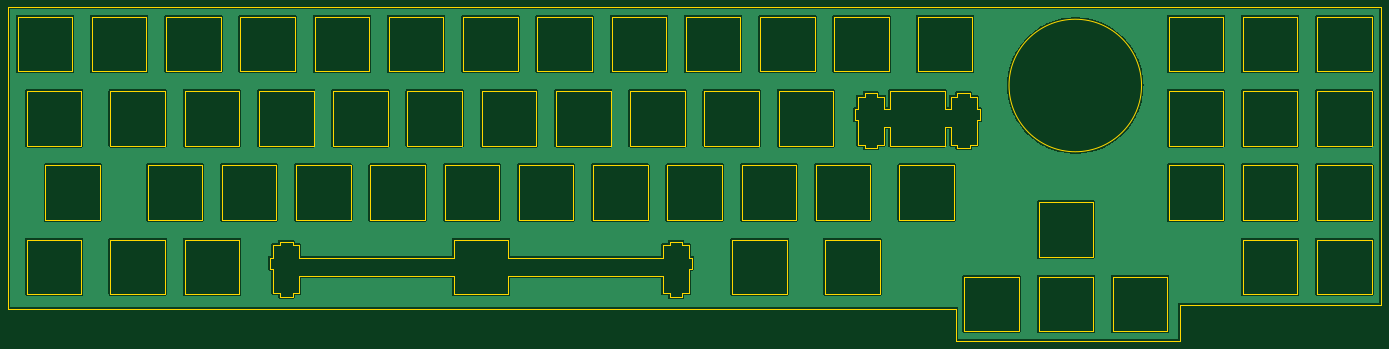
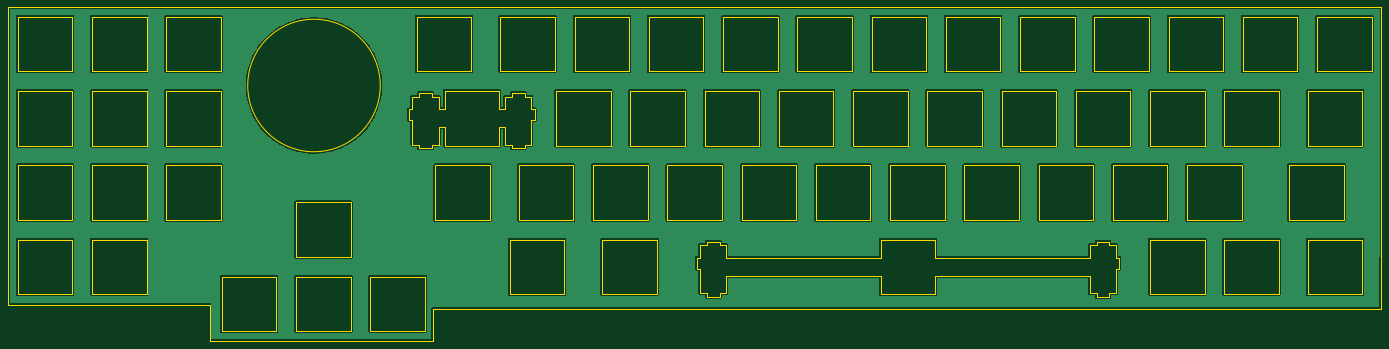
Circuit board: 11 layer files. Board 352.4 x 85.8 mm.
- bottom_copper: switchplate-B_Cu.gbr (245919 bytes)
- bottom_mask: switchplate-B_Mask.gbr (459 bytes)
- paste: switchplate-B_Paste.gbr (454 bytes)
- bottom_silk: switchplate-B_Silkscreen.gbr (455 bytes)
- outline: switchplate-Edge_Cuts.gbr (16817 bytes)
- top_copper: switchplate-F_Cu.gbr (245919 bytes)
- top_mask: switchplate-F_Mask.gbr (459 bytes)
- paste: switchplate-F_Paste.gbr (454 bytes)
- top_silk: switchplate-F_Silkscreen.gbr (455 bytes)
- drill: switchplate-NPTH.drl (268 bytes)
- drill: switchplate-PTH.drl (264 bytes)

=== bottom_copper: switchplate-B_Cu.gbr (245919 bytes, source omitted) ===
=== bottom_mask: switchplate-B_Mask.gbr ===
%TF.GenerationSoftware,KiCad,Pcbnew,7.0.1*%
%TF.CreationDate,2023-04-14T16:08:48-07:00*%
%TF.ProjectId,switchplate,73776974-6368-4706-9c61-74652e6b6963,rev?*%
%TF.SameCoordinates,Original*%
%TF.FileFunction,Soldermask,Bot*%
%TF.FilePolarity,Negative*%
%FSLAX46Y46*%
G04 Gerber Fmt 4.6, Leading zero omitted, Abs format (unit mm)*
G04 Created by KiCad (PCBNEW 7.0.1) date 2023-04-14 16:08:48*
%MOMM*%
%LPD*%
G01*
G04 APERTURE LIST*
G04 APERTURE END LIST*
M02*

=== paste: switchplate-B_Paste.gbr ===
%TF.GenerationSoftware,KiCad,Pcbnew,7.0.1*%
%TF.CreationDate,2023-04-14T16:08:48-07:00*%
%TF.ProjectId,switchplate,73776974-6368-4706-9c61-74652e6b6963,rev?*%
%TF.SameCoordinates,Original*%
%TF.FileFunction,Paste,Bot*%
%TF.FilePolarity,Positive*%
%FSLAX46Y46*%
G04 Gerber Fmt 4.6, Leading zero omitted, Abs format (unit mm)*
G04 Created by KiCad (PCBNEW 7.0.1) date 2023-04-14 16:08:48*
%MOMM*%
%LPD*%
G01*
G04 APERTURE LIST*
G04 APERTURE END LIST*
M02*

=== bottom_silk: switchplate-B_Silkscreen.gbr ===
%TF.GenerationSoftware,KiCad,Pcbnew,7.0.1*%
%TF.CreationDate,2023-04-14T16:08:48-07:00*%
%TF.ProjectId,switchplate,73776974-6368-4706-9c61-74652e6b6963,rev?*%
%TF.SameCoordinates,Original*%
%TF.FileFunction,Legend,Bot*%
%TF.FilePolarity,Positive*%
%FSLAX46Y46*%
G04 Gerber Fmt 4.6, Leading zero omitted, Abs format (unit mm)*
G04 Created by KiCad (PCBNEW 7.0.1) date 2023-04-14 16:08:48*
%MOMM*%
%LPD*%
G01*
G04 APERTURE LIST*
G04 APERTURE END LIST*
M02*

=== outline: switchplate-Edge_Cuts.gbr (16817 bytes, source omitted) ===
=== top_copper: switchplate-F_Cu.gbr (245919 bytes, source omitted) ===
=== top_mask: switchplate-F_Mask.gbr ===
%TF.GenerationSoftware,KiCad,Pcbnew,7.0.1*%
%TF.CreationDate,2023-04-14T16:08:48-07:00*%
%TF.ProjectId,switchplate,73776974-6368-4706-9c61-74652e6b6963,rev?*%
%TF.SameCoordinates,Original*%
%TF.FileFunction,Soldermask,Top*%
%TF.FilePolarity,Negative*%
%FSLAX46Y46*%
G04 Gerber Fmt 4.6, Leading zero omitted, Abs format (unit mm)*
G04 Created by KiCad (PCBNEW 7.0.1) date 2023-04-14 16:08:48*
%MOMM*%
%LPD*%
G01*
G04 APERTURE LIST*
G04 APERTURE END LIST*
M02*

=== paste: switchplate-F_Paste.gbr ===
%TF.GenerationSoftware,KiCad,Pcbnew,7.0.1*%
%TF.CreationDate,2023-04-14T16:08:48-07:00*%
%TF.ProjectId,switchplate,73776974-6368-4706-9c61-74652e6b6963,rev?*%
%TF.SameCoordinates,Original*%
%TF.FileFunction,Paste,Top*%
%TF.FilePolarity,Positive*%
%FSLAX46Y46*%
G04 Gerber Fmt 4.6, Leading zero omitted, Abs format (unit mm)*
G04 Created by KiCad (PCBNEW 7.0.1) date 2023-04-14 16:08:48*
%MOMM*%
%LPD*%
G01*
G04 APERTURE LIST*
G04 APERTURE END LIST*
M02*

=== top_silk: switchplate-F_Silkscreen.gbr ===
%TF.GenerationSoftware,KiCad,Pcbnew,7.0.1*%
%TF.CreationDate,2023-04-14T16:08:48-07:00*%
%TF.ProjectId,switchplate,73776974-6368-4706-9c61-74652e6b6963,rev?*%
%TF.SameCoordinates,Original*%
%TF.FileFunction,Legend,Top*%
%TF.FilePolarity,Positive*%
%FSLAX46Y46*%
G04 Gerber Fmt 4.6, Leading zero omitted, Abs format (unit mm)*
G04 Created by KiCad (PCBNEW 7.0.1) date 2023-04-14 16:08:48*
%MOMM*%
%LPD*%
G01*
G04 APERTURE LIST*
G04 APERTURE END LIST*
M02*

=== drill: switchplate-NPTH.drl ===
M48
; DRILL file {KiCad 7.0.1} date Fri Apr 14 16:08:45 2023
; FORMAT={-:-/ absolute / inch / decimal}
; #@! TF.CreationDate,2023-04-14T16:08:45-07:00
; #@! TF.GenerationSoftware,Kicad,Pcbnew,7.0.1
; #@! TF.FileFunction,NonPlated,1,2,NPTH
FMAT,2
INCH
%
G90
G05
T0
M30

=== drill: switchplate-PTH.drl ===
M48
; DRILL file {KiCad 7.0.1} date Fri Apr 14 16:08:45 2023
; FORMAT={-:-/ absolute / inch / decimal}
; #@! TF.CreationDate,2023-04-14T16:08:45-07:00
; #@! TF.GenerationSoftware,Kicad,Pcbnew,7.0.1
; #@! TF.FileFunction,Plated,1,2,PTH
FMAT,2
INCH
%
G90
G05
T0
M30

